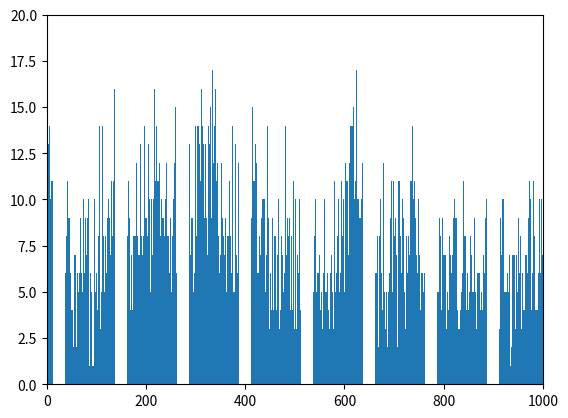

Write Python code to recreate this figure.
import matplotlib as mpl
import matplotlib.pyplot as plt
import numpy as np

plt.axis ([0, 1000, 0, 20])

plt.bar ([0, 1, 2, 3, 4, 5, 6, 7, 8, 9, 10, 11, 12, 13, 14, 15, 16, 17, 18, 19, 20, 21, 22, 23, 24, 25, 26, 27, 28, 29, 30, 31, 32, 33, 34, 35, 36, 37, 38, 39, 40, 41, 42, 43, 44, 45, 46, 47, 48, 49, 50, 51, 52, 53, 54, 55, 56, 57, 58, 59, 60, 61, 62, 63, 64, 65, 66, 67, 68, 69, 70, 71, 72, 73, 74, 75, 76, 77, 78, 79, 80, 81, 82, 83, 84, 85, 86, 87, 88, 89, 90, 91, 92, 93, 94, 95, 96, 97, 98, 99, 100, 101, 102, 103, 104, 105, 106, 107, 108, 109, 110, 111, 112, 113, 114, 115, 116, 117, 118, 119, 120, 121, 122, 123, 124, 125, 126, 127, 128, 129, 130, 131, 132, 133, 134, 135, 136, 137, 138, 139, 140, 141, 142, 143, 144, 145, 146, 147, 148, 149, 150, 151, 152, 153, 154, 155, 156, 157, 158, 159, 160, 161, 162, 163, 164, 165, 166, 167, 168, 169, 170, 171, 172, 173, 174, 175, 176, 177, 178, 179, 180, 181, 182, 183, 184, 185, 186, 187, 188, 189, 190, 191, 192, 193, 194, 195, 196, 197, 198, 199, 200, 201, 202, 203, 204, 205, 206, 207, 208, 209, 210, 211, 212, 213, 214, 215, 216, 217, 218, 219, 220, 221, 222, 223, 224, 225, 226, 227, 228, 229, 230, 231, 232, 233, 234, 235, 236, 237, 238, 239, 240, 241, 242, 243, 244, 245, 246, 247, 248, 249, 250, 251, 252, 253, 254, 255, 256, 257, 258, 259, 260, 261, 262, 263, 264, 265, 266, 267, 268, 269, 270, 271, 272, 273, 274, 275, 276, 277, 278, 279, 280, 281, 282, 283, 284, 285, 286, 287, 288, 289, 290, 291, 292, 293, 294, 295, 296, 297, 298, 299, 300, 301, 302, 303, 304, 305, 306, 307, 308, 309, 310, 311, 312, 313, 314, 315, 316, 317, 318, 319, 320, 321, 322, 323, 324, 325, 326, 327, 328, 329, 330, 331, 332, 333, 334, 335, 336, 337, 338, 339, 340, 341, 342, 343, 344, 345, 346, 347, 348, 349, 350, 351, 352, 353, 354, 355, 356, 357, 358, 359, 360, 361, 362, 363, 364, 365, 366, 367, 368, 369, 370, 371, 372, 373, 374, 375, 376, 377, 378, 379, 380, 381, 382, 383, 384, 385, 386, 387, 388, 389, 390, 391, 392, 393, 394, 395, 396, 397, 398, 399, 400, 401, 402, 403, 404, 405, 406, 407, 408, 409, 410, 411, 412, 413, 414, 415, 416, 417, 418, 419, 420, 421, 422, 423, 424, 425, 426, 427, 428, 429, 430, 431, 432, 433, 434, 435, 436, 437, 438, 439, 440, 441, 442, 443, 444, 445, 446, 447, 448, 449, 450, 451, 452, 453, 454, 455, 456, 457, 458, 459, 460, 461, 462, 463, 464, 465, 466, 467, 468, 469, 470, 471, 472, 473, 474, 475, 476, 477, 478, 479, 480, 481, 482, 483, 484, 485, 486, 487, 488, 489, 490, 491, 492, 493, 494, 495, 496, 497, 498, 499, 500, 501, 502, 503, 504, 505, 506, 507, 508, 509, 510, 511, 512, 513, 514, 515, 516, 517, 518, 519, 520, 521, 522, 523, 524, 525, 526, 527, 528, 529, 530, 531, 532, 533, 534, 535, 536, 537, 538, 539, 540, 541, 542, 543, 544, 545, 546, 547, 548, 549, 550, 551, 552, 553, 554, 555, 556, 557, 558, 559, 560, 561, 562, 563, 564, 565, 566, 567, 568, 569, 570, 571, 572, 573, 574, 575, 576, 577, 578, 579, 580, 581, 582, 583, 584, 585, 586, 587, 588, 589, 590, 591, 592, 593, 594, 595, 596, 597, 598, 599, 600, 601, 602, 603, 604, 605, 606, 607, 608, 609, 610, 611, 612, 613, 614, 615, 616, 617, 618, 619, 620, 621, 622, 623, 624, 625, 626, 627, 628, 629, 630, 631, 632, 633, 634, 635, 636, 637, 638, 639, 640, 641, 642, 643, 644, 645, 646, 647, 648, 649, 650, 651, 652, 653, 654, 655, 656, 657, 658, 659, 660, 661, 662, 663, 664, 665, 666, 667, 668, 669, 670, 671, 672, 673, 674, 675, 676, 677, 678, 679, 680, 681, 682, 683, 684, 685, 686, 687, 688, 689, 690, 691, 692, 693, 694, 695, 696, 697, 698, 699, 700, 701, 702, 703, 704, 705, 706, 707, 708, 709, 710, 711, 712, 713, 714, 715, 716, 717, 718, 719, 720, 721, 722, 723, 724, 725, 726, 727, 728, 729, 730, 731, 732, 733, 734, 735, 736, 737, 738, 739, 740, 741, 742, 743, 744, 745, 746, 747, 748, 749, 750, 751, 752, 753, 754, 755, 756, 757, 758, 759, 760, 761, 762, 763, 764, 765, 766, 767, 768, 769, 770, 771, 772, 773, 774, 775, 776, 777, 778, 779, 780, 781, 782, 783, 784, 785, 786, 787, 788, 789, 790, 791, 792, 793, 794, 795, 796, 797, 798, 799, 800, 801, 802, 803, 804, 805, 806, 807, 808, 809, 810, 811, 812, 813, 814, 815, 816, 817, 818, 819, 820, 821, 822, 823, 824, 825, 826, 827, 828, 829, 830, 831, 832, 833, 834, 835, 836, 837, 838, 839, 840, 841, 842, 843, 844, 845, 846, 847, 848, 849, 850, 851, 852, 853, 854, 855, 856, 857, 858, 859, 860, 861, 862, 863, 864, 865, 866, 867, 868, 869, 870, 871, 872, 873, 874, 875, 876, 877, 878, 879, 880, 881, 882, 883, 884, 885, 886, 887, 888, 889, 890, 891, 892, 893, 894, 895, 896, 897, 898, 899, 900, 901, 902, 903, 904, 905, 906, 907, 908, 909, 910, 911, 912, 913, 914, 915, 916, 917, 918, 919, 920, 921, 922, 923, 924, 925, 926, 927, 928, 929, 930, 931, 932, 933, 934, 935, 936, 937, 938, 939, 940, 941, 942, 943, 944, 945, 946, 947, 948, 949, 950, 951, 952, 953, 954, 955, 956, 957, 958, 959, 960, 961, 962, 963, 964, 965, 966, 967, 968, 969, 970, 971, 972, 973, 974, 975, 976, 977, 978, 979, 980, 981, 982, 983, 984, 985, 986, 987, 988, 989, 990, 991, 992, 993, 994, 995, 996, 997, 998, 999], [15, 13, 8, 13, 14, 14, 10, 10, 9, 11, 9, 11, 12, 5, 6, 10, 12, 12, 11, 8, 8, 9, 8, 9, 11, 12, 11, 11, 11, 13, 12, 10, 8, 11, 10, 10, 8, 11, 6, 9, 8, 5, 11, 7, 9, 8, 9, 5, 6, 12, 4, 10, 4, 7, 2, 5, 7, 6, 7, 5, 2, 6, 6, 7, 5, 5, 6, 7, 9, 5, 6, 2, 5, 11, 10, 9, 6, 8, 9, 10, 7, 12, 9, 9, 10, 3, 1, 7, 6, 4, 5, 5, 1, 7, 1, 11, 10, 8, 5, 5, 6, 6, 4, 5, 8, 4, 14, 4, 3, 3, 5, 5, 14, 3, 8, 8, 5, 9, 8, 7, 6, 11, 9, 10, 10, 9, 9, 7, 7, 5, 11, 8, 8, 9, 11, 2, 16, 8, 5, 6, 8, 5, 13, 5, 10, 3, 8, 6, 7, 10, 13, 8, 3, 7, 6, 10, 4, 7, 2, 7, 8, 6, 6, 8, 5, 11, 13, 9, 11, 4, 4, 7, 8, 4, 8, 8, 8, 8, 1, 8, 7, 12, 8, 8, 7, 7, 7, 7, 12, 13, 6, 8, 7, 7, 13, 8, 5, 14, 7, 9, 12, 9, 12, 8, 15, 13, 11, 10, 10, 5, 8, 10, 9, 7, 12, 10, 7, 16, 6, 11, 13, 14, 8, 11, 6, 11, 7, 12, 9, 8, 12, 10, 12, 9, 10, 9, 7, 8, 5, 10, 7, 12, 8, 8, 8, 8, 8, 6, 6, 9, 13, 5, 10, 8, 9, 10, 12, 12, 12, 15, 16, 6, 4, 4, 7, 10, 13, 12, 7, 9, 3, 7, 7, 12, 12, 11, 10, 9, 10, 8, 10, 7, 6, 5, 16, 10, 10, 8, 13, 6, 7, 10, 9, 10, 9, 14, 5, 11, 6, 11, 14, 11, 8, 11, 14, 10, 14, 5, 13, 8, 11, 14, 16, 12, 14, 8, 13, 11, 9, 10, 13, 9, 9, 8, 7, 11, 14, 14, 13, 6, 15, 11, 9, 12, 17, 9, 12, 10, 14, 10, 16, 13, 11, 4, 12, 6, 8, 7, 6, 8, 7, 7, 12, 7, 9, 12, 8, 4, 7, 8, 9, 7, 5, 9, 8, 7, 8, 7, 11, 6, 8, 10, 6, 7, 14, 8, 5, 10, 5, 11, 13, 9, 7, 14, 6, 13, 12, 6, 6, 8, 14, 10, 8, 6, 7, 8, 10, 8, 16, 8, 7, 8, 8, 13, 16, 5, 8, 8, 10, 18, 8, 8, 10, 9, 7, 15, 7, 11, 12, 11, 17, 13, 13, 12, 13, 6, 9, 6, 7, 8, 6, 7, 8, 9, 11, 10, 4, 10, 8, 10, 8, 5, 10, 7, 13, 14, 3, 9, 10, 3, 8, 6, 7, 4, 14, 9, 12, 4, 7, 8, 8, 8, 12, 4, 7, 7, 6, 10, 6, 3, 5, 4, 2, 8, 10, 7, 10, 5, 6, 6, 5, 14, 4, 7, 5, 9, 9, 8, 7, 9, 14, 4, 8, 8, 10, 4, 8, 11, 7, 3, 8, 10, 6, 3, 7, 7, 5, 6, 7, 10, 7, 4, 10, 6, 6, 11, 9, 2, 6, 7, 9, 6, 6, 5, 9, 7, 5, 8, 11, 9, 6, 6, 8, 6, 7, 1, 7, 7, 5, 4, 8, 5, 10, 6, 5, 8, 6, 5, 6, 4, 7, 10, 4, 3, 5, 5, 3, 2, 6, 4, 10, 8, 5, 5, 5, 7, 6, 7, 4, 7, 3, 4, 6, 6, 7, 10, 5, 8, 3, 5, 11, 9, 5, 9, 6, 7, 8, 8, 10, 9, 5, 10, 6, 9, 11, 5, 8, 10, 10, 11, 5, 10, 12, 14, 11, 10, 11, 13, 7, 16, 12, 11, 14, 18, 14, 12, 14, 12, 15, 6, 10, 11, 11, 10, 17, 2, 10, 12, 10, 10, 9, 6, 9, 11, 10, 7, 12, 10, 5, 8, 5, 6, 6, 11, 3, 8, 6, 9, 5, 4, 2, 7, 8, 4, 2, 9, 4, 5, 5, 8, 5, 7, 2, 6, 6, 6, 4, 8, 5, 2, 5, 8, 3, 10, 1, 6, 5, 4, 8, 12, 1, 5, 4, 3, 3, 5, 5, 2, 3, 5, 6, 6, 1, 9, 5, 11, 4, 5, 11, 11, 7, 8, 7, 9, 6, 7, 6, 2, 5, 11, 10, 11, 4, 8, 8, 6, 13, 10, 8, 9, 9, 5, 8, 3, 6, 8, 8, 6, 4, 8, 9, 7, 5, 11, 7, 11, 11, 14, 15, 10, 14, 11, 10, 9, 6, 7, 7, 6, 12, 10, 8, 7, 13, 4, 8, 6, 11, 6, 7, 5, 5, 6, 5, 5, 9, 6, 10, 13, 12, 4, 9, 13, 9, 8, 8, 7, 9, 12, 3, 6, 9, 3, 11, 12, 8, 8, 8, 10, 5, 3, 5, 12, 9, 8, 8, 7, 4, 6, 9, 11, 7, 4, 7, 5, 7, 9, 3, 8, 5, 6, 4, 4, 8, 8, 7, 5, 6, 7, 7, 7, 9, 4, 10, 6, 9, 6, 9, 9, 4, 9, 3, 4, 3, 4, 4, 7, 5, 6, 6, 13, 11, 6, 8, 12, 8, 15, 4, 7, 6, 8, 4, 5, 5, 5, 8, 6, 7, 3, 5, 10, 5, 7, 9, 4, 5, 5, 3, 5, 6, 7, 6, 3, 6, 7, 4, 6, 5, 6, 4, 8, 7, 5, 6, 10, 9, 3, 10, 6, 5, 5, 4, 8, 11, 6, 2, 7, 7, 5, 6, 9, 8, 6, 10, 7, 2, 5, 6, 11, 6, 7, 7, 3, 5, 3, 8, 9, 10, 7, 5, 10, 6, 10, 6, 5, 7, 5, 1, 5, 5, 6, 12, 5, 4, 7, 9, 1, 5, 2, 3, 7, 2, 7, 7, 7, 6, 3, 5, 7, 6, 5, 3, 9, 7, 6, 3, 8, 4, 3, 10, 6, 6, 4, 7, 4, 6, 7, 10, 7, 10, 6, 8, 9, 4, 11, 6, 10, 7, 4, 5, 6, 4, 11, 4, 8, 4, 4, 9, 4, 5, 4, 10, 6, 6, 10, 9, 6, 8, 10, 10, 7])
plt.show()
